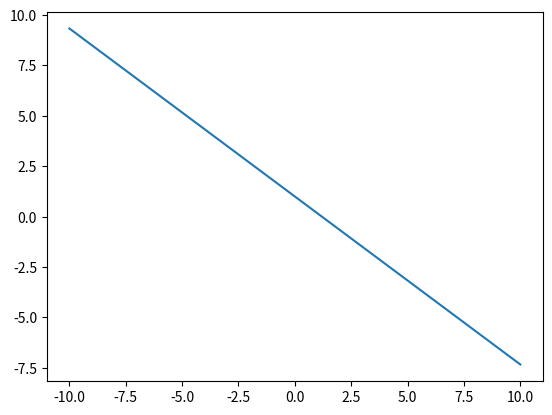

The script that saved this image:
import numpy as np
import matplotlib.pyplot as plt
import random
from scipy.stats import norm

k = 1
def f_exp(x):
   return 1.2 * np.exp(-0.5 * x)

def f_exp_cdf(y):
   return 1 - (y/1.2)

def f(x):
    return np.exp(-(x**2)/2)
def f_inv(x):
    return np.sqrt(-2 * np.log(2*x))


def plot_gaus_dist():
   nums = [f_inv(random.uniform(0, 1)) for _ in range(10**5)]
   plt.hist(nums, bins=1000, density=True)
   plt.plot()
   plt.show()
   
def compare():
  x = np.linspace(-5, 5, 1000)
  plt.plot(x, f_exp(x), label="exp")
  plt.plot(x, f(x), label="guassian")
  plt.legend()
  plt.show()

# compare()
# plot_gaus_dist()

x = np.linspace(-10, 10, 1000)
plt.plot(x, f_exp_cdf(x))
plt.show()